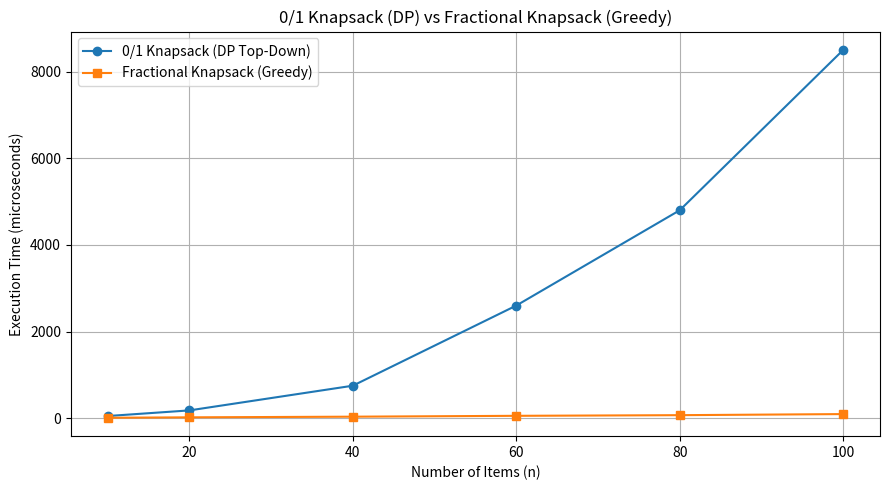

Recreate this plot in Python.
import matplotlib.pyplot as plt

n_values = [10, 20, 40, 60, 80, 100]
dp_times = [50, 180, 750, 2600, 4800, 8500]
greedy_times = [10, 20, 35, 55, 70, 95]

plt.figure(figsize=(9,5))
plt.plot(n_values, dp_times, marker='o', label='0/1 Knapsack (DP Top-Down)')
plt.plot(n_values, greedy_times, marker='s', label='Fractional Knapsack (Greedy)')
plt.xlabel('Number of Items (n)')
plt.ylabel('Execution Time (microseconds)')
plt.title('0/1 Knapsack (DP) vs Fractional Knapsack (Greedy)')
plt.legend()
plt.grid(True)
plt.tight_layout()
plt.savefig('knapsack_comparison.png', dpi=300)
plt.show()
